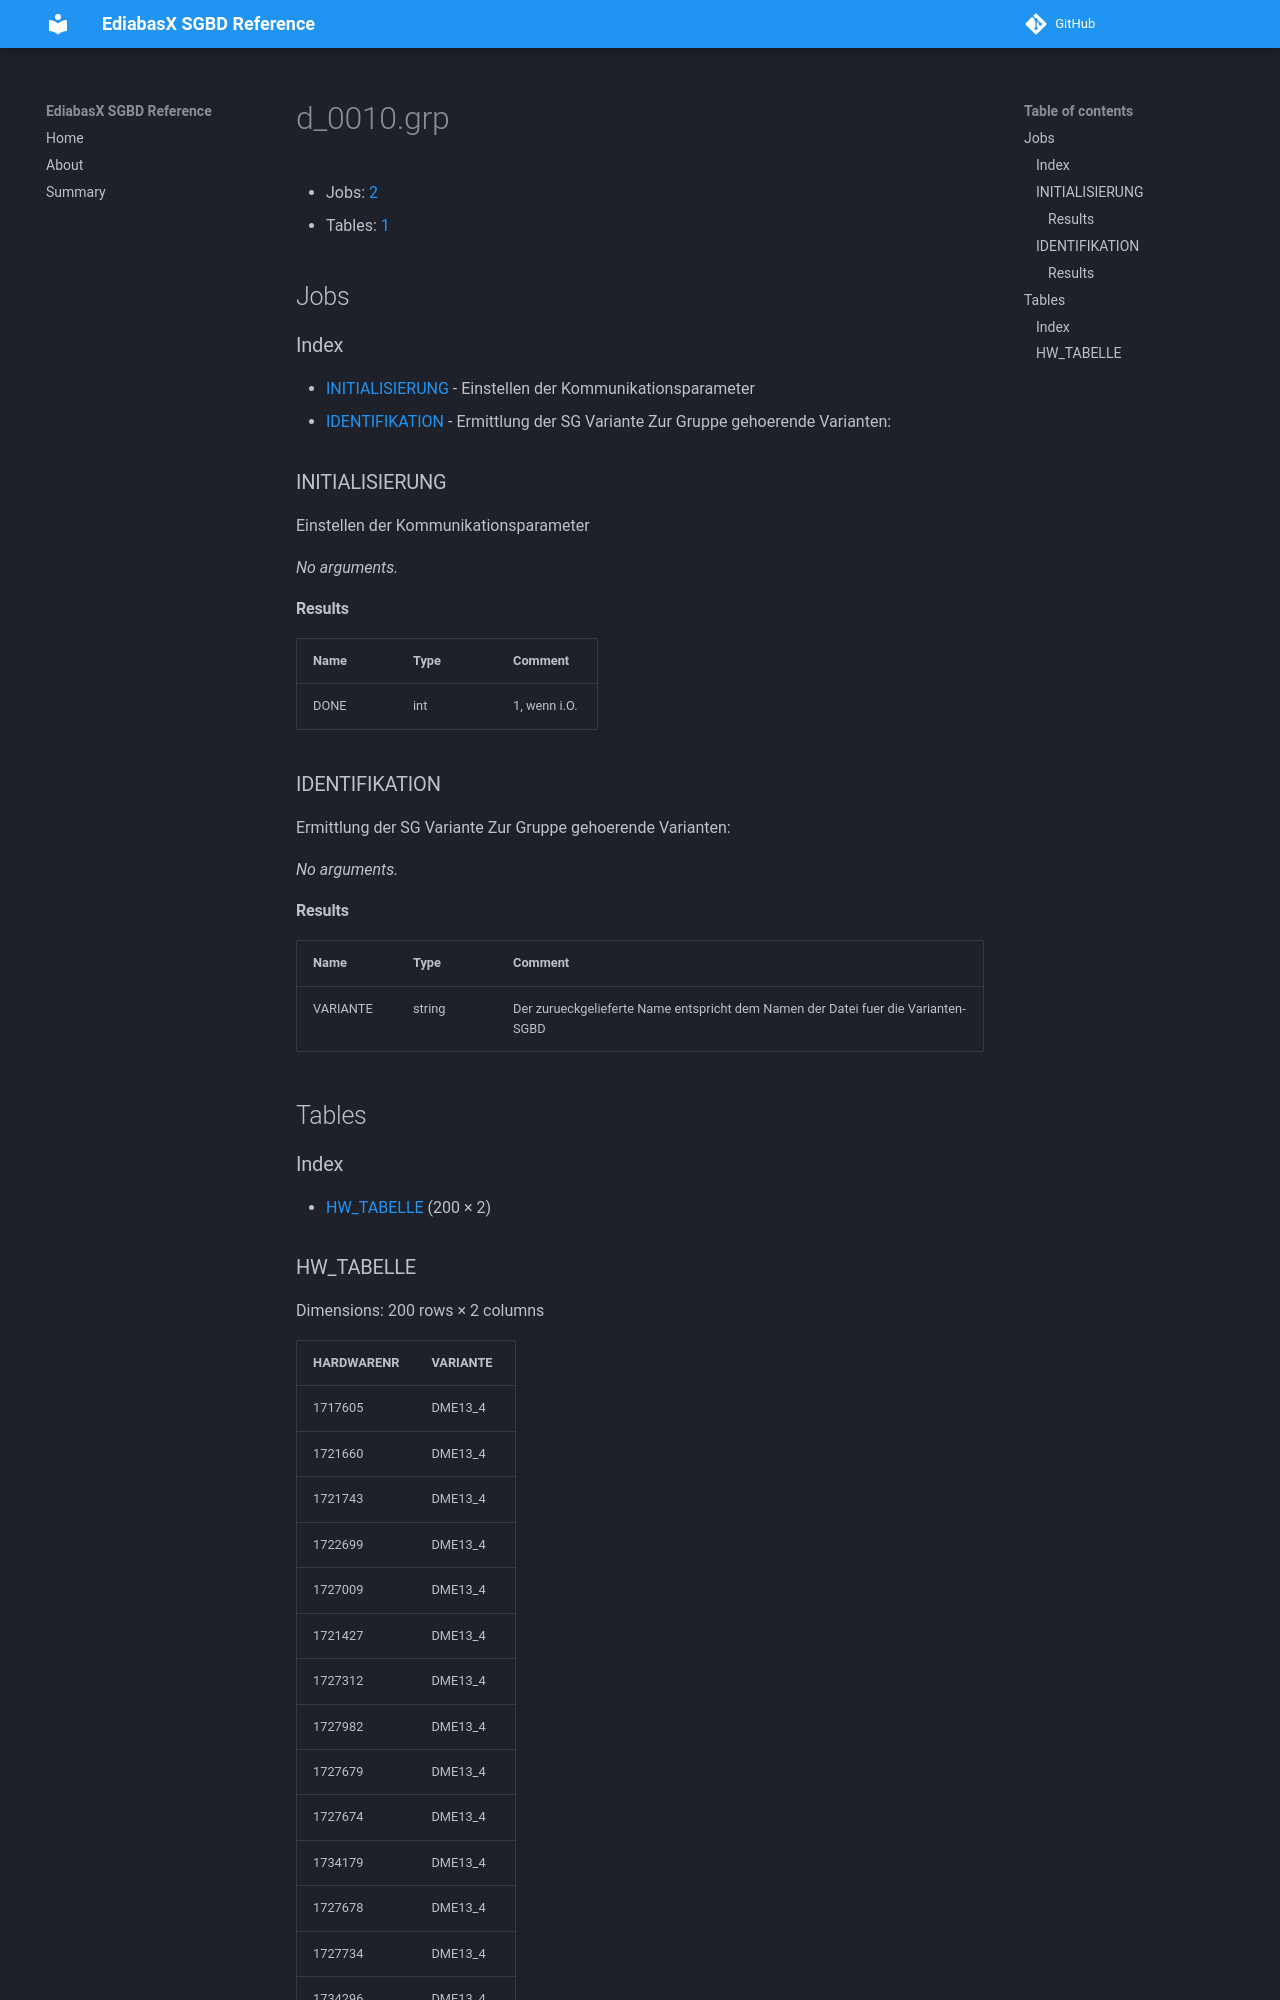

repository: emdzej/ediabasx-docs-sgbd · page: sgbd/d_0010/index.html · generator: mkdocs

# d_0010.grp

- Jobs: [2](#jobs)
- Tables: [1](#tables)

## Jobs

### Index

- [INITIALISIERUNG](#job-initialisierung) - Einstellen der Kommunikationsparameter
- [IDENTIFIKATION](#job-identifikation) - Ermittlung der SG Variante Zur Gruppe gehoerende Varianten:

<a id="job-initialisierung"></a>
### INITIALISIERUNG

Einstellen der Kommunikationsparameter

_No arguments._

#### Results

| Name | Type | Comment |
| --- | --- | --- |
| DONE | int | 1, wenn i.O. |

<a id="job-identifikation"></a>
### IDENTIFIKATION

Ermittlung der SG Variante Zur Gruppe gehoerende Varianten:

_No arguments._

#### Results

| Name | Type | Comment |
| --- | --- | --- |
| VARIANTE | string | Der zurueckgelieferte Name entspricht dem Namen der Datei fuer die Varianten-SGBD |

## Tables

### Index

- [HW_TABELLE](#table-hw-tabelle) (200 × 2)

<a id="table-hw-tabelle"></a>
